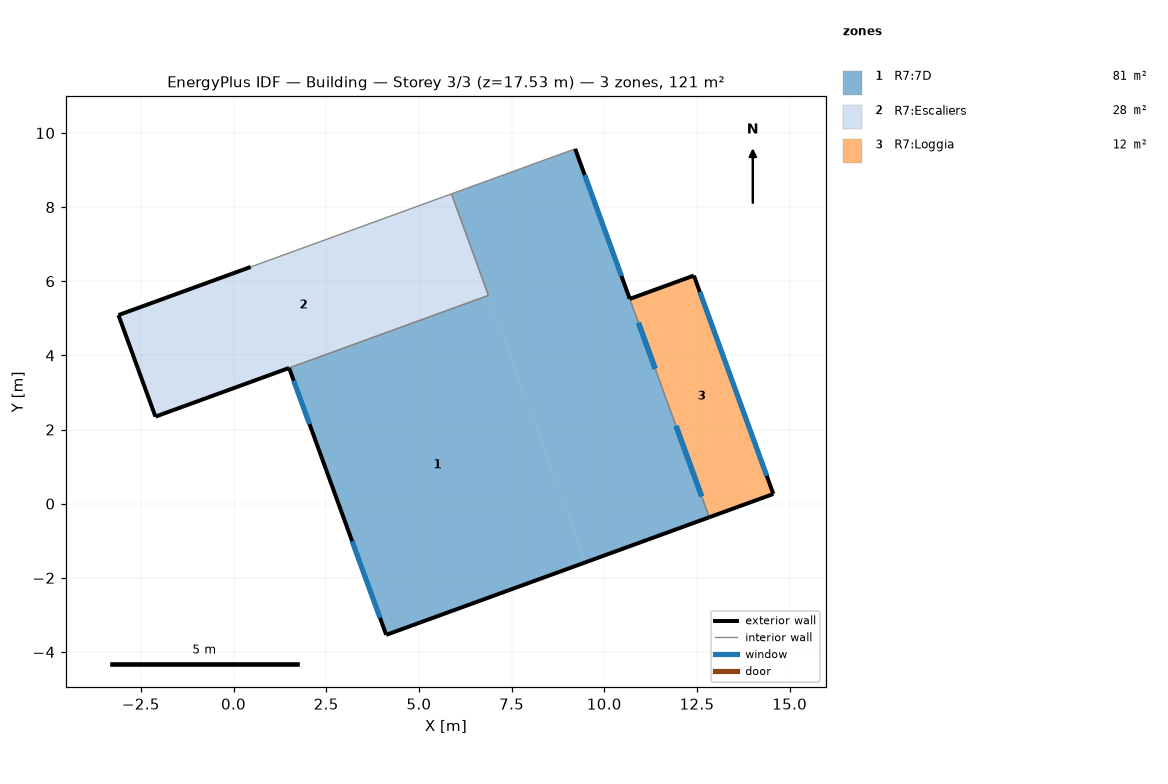
=== STOREY PLAN SPEC (per zone: floor XY polygon, exterior-wall plan segments, windows/doors) ===
zone 1: R7:7D  (81.4 m²)
  floor: (4.12, -3.54) (1.50, 3.66) (6.88, 5.62) (9.50, -1.58)
  floor: (9.50, -1.58) (5.88, 8.36) (9.22, 9.57) (12.83, -0.37)
  exterior wall: (4.12, -3.54) – (12.83, -0.37)  [9.3 m]
  exterior wall: (10.69, 5.52) – (9.22, 9.57)  [4.3 m]
    window: (10.46, 6.14) – (9.47, 8.86)  [6.0 m²]
  exterior wall: (1.50, 3.66) – (4.12, -3.54)  [7.7 m]
    window: (3.20, -1.01) – (3.95, -3.08)  [2.8 m²]
    window: (1.62, 3.32) – (2.05, 2.14)  [1.9 m²]
  interior walls: 4
zone 2: R7:Escaliers  (27.9 m²)
  floor: (-2.11, 2.35) (-3.10, 5.09) (5.88, 8.36) (6.88, 5.62)
  exterior wall: (0.46, 6.38) – (-3.10, 5.09)  [3.8 m]
  exterior wall: (-3.10, 5.09) – (-2.11, 2.35)  [2.9 m]
  exterior wall: (-2.11, 2.35) – (1.50, 3.66)  [3.8 m]
  interior walls: 3
zone 3: R7:Loggia  (11.5 m²)
  floor: (12.83, -0.37) (10.69, 5.52) (12.42, 6.15) (14.56, 0.26)
  exterior wall: (12.83, -0.37) – (14.56, 0.26)  [1.8 m]
  exterior wall: (14.56, 0.26) – (12.42, 6.15)  [6.3 m]
    window: (14.38, 0.75) – (12.58, 5.71)  [11.4 m²]
  exterior wall: (12.42, 6.15) – (10.69, 5.52)  [1.8 m]
  interior walls: 1

=== DERIVED (storey summary) ===
Building: Building
Storey: 3 of 3  (floor level z = 17.53 m)
Storey gross floor area: 120.8 m²
Zones on this storey: 3
  - R7:7D: floor 81.4 m²; exterior wall 21.2 m (53.1 m²); 3 window(s) 10.6 m²; WWR 19.9%
  - R7:Escaliers: floor 27.9 m²; exterior wall 10.5 m (26.4 m²); WWR 0.0%
  - R7:Loggia: floor 11.5 m²; exterior wall 9.9 m (24.9 m²); 1 window(s) 11.4 m²; WWR 45.8%
Zone adjacency (shared interzone walls):
  - R7:7D ↔ R7:Escaliers
  - R7:7D ↔ R7:Loggia